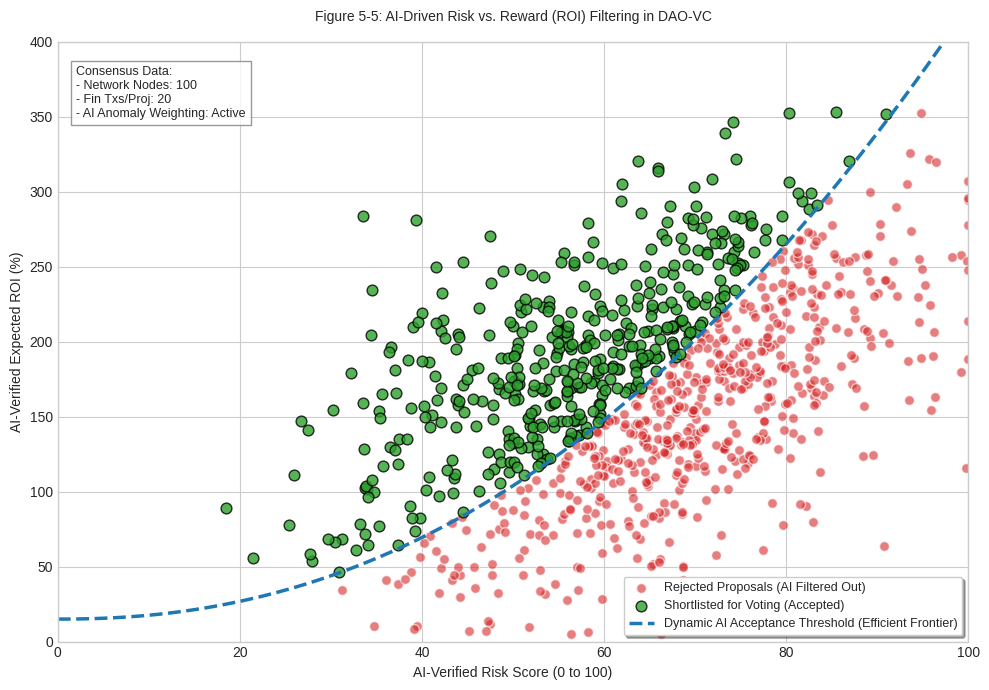

The script that saved this image:
import numpy as np
import pandas as pd
import matplotlib.pyplot as plt

plt.style.use('seaborn-v0_8-whitegrid')
np.random.seed(42)

# ==========================================
# 1. تنظیمات پارامترهای شبکه و شبیه‌سازی
# ==========================================
n_proposals = 1000
tx_per_proposal = 20  # چرخه تصمیم‌سازی مالی: 20 تراکنش/پیام مستقل برای هر پروپوزال
total_nodes = 100     # تعداد نودهای فعال در کمیته ارزیابی مالی

# ترکیب رفتار نودها
malicious_nodes = int(total_nodes * 0.15)    # 15% سعی در پامپ/دامپ مخرب دارند
uncooperative_nodes = int(total_nodes * 0.20)# 20% ارزیابی تصادفی و بی‌دقت
honest_nodes = total_nodes - malicious_nodes - uncooperative_nodes # 65% صادق

# تابع آستانه پذیرش پویا (مرز کارا - Efficient Frontier)
def minimum_required_roi(risk):
    return 15 + (risk / 6.5)**2.2

simulation_logs = []
ai_final_risks = []
ai_final_rois = []
decision_status = []

# ==========================================
# 2. موتور شبیه‌سازی ارزیابی مالی شبکه
# ==========================================
for p_id in range(1, n_proposals + 1):
    
    # --- الف: تولید ارزش ذاتی پروژه ---
    true_risk = np.random.normal(65, 15)
    true_risk = np.clip(true_risk, 5, 100)
    
    true_roi = true_risk * 1.8 + np.random.normal(50, 60)
    true_roi = np.clip(true_roi, 5, 400)
    
    # --- ب: شبیه‌سازی ارزیابی نودها در طی 20 تراکنش ---
    honest_roi_eval = true_roi + np.random.normal(0, 5) # خطای طبیعی کم
    uncoop_roi_eval = true_roi + np.random.normal(0, 30) # خطای بالا و بی‌دقتی
    
    # رفتار مخرب: اگر پروژه بد است (ROI پایین)، سعی در "بزرگ‌نمایی" دارند (Hype)
    # اگر پروژه خوب است، سعی در "تخریب" دارند (FUD)
    if true_roi < minimum_required_roi(true_risk):
        malicious_roi_eval = true_roi + np.random.uniform(50, 150) # Hype (کلاهبرداری)
    else:
        malicious_roi_eval = true_roi - np.random.uniform(30, 80)  # FUD
        
    # --- ج: تجمیع آرا (مکانیزم‌های اجماع) ---
    
    # 1. مکانیزم DAO سنتی (وزن برابر) - نودهای مخرب میانگین را دستکاری می‌کنند
    standard_dao_roi = (
        (honest_nodes * honest_roi_eval) + 
        (uncooperative_nodes * uncoop_roi_eval) + 
        (malicious_nodes * malicious_roi_eval)
    ) / total_nodes
    
    # 2. مکانیزم AIPoX پیشنهادی (تعدیل وزن با هوش مصنوعی)
    # هوش مصنوعی پس از 20 تراکنش، رفتار مخرب را شناسایی و وزن آن‌ها را کاهش می‌دهد
    w_honest, w_uncoop, w_malicious = 1.0, 0.4, 0.05
    total_ai_weight = (honest_nodes * w_honest) + (uncooperative_nodes * w_uncoop) + (malicious_nodes * w_malicious)
    
    ai_calculated_roi = (
        (honest_nodes * w_honest * honest_roi_eval) + 
        (uncooperative_nodes * w_uncoop * uncoop_roi_eval) + 
        (malicious_nodes * w_malicious * malicious_roi_eval)
    ) / total_ai_weight
    
    ai_calculated_roi = np.clip(ai_calculated_roi, 5, 400)
    
    # --- د: اعمال فیلتر هوشمند سیستم ---
    is_accepted = ai_calculated_roi >= minimum_required_roi(true_risk)
    status_label = "Accepted" if is_accepted else "Rejected"
    
    ai_final_risks.append(true_risk)
    ai_final_rois.append(ai_calculated_roi)
    decision_status.append(is_accepted)
    
    # ثبت ردیف داده
    simulation_logs.append({
        'Proposal_ID': f"PRJ-{p_id:04d}",
        'Total_Eval_Txs': tx_per_proposal,
        'Active_Nodes': total_nodes,
        'True_ROI(%)': round(true_roi, 2),
        'Malicious_ROI_Vote(%)': round(malicious_roi_eval, 2),
        'Standard_DAO_ROI(%)': round(standard_dao_roi, 2),
        'AI_Verified_ROI(%)': round(ai_calculated_roi, 2),
        'AI_Risk_Score': round(true_risk, 2),
        'Required_ROI_Threshold': round(minimum_required_roi(true_risk), 2),
        'Final_Decision': status_label
    })

# ==========================================
# 3. ذخیره جدول داده‌ها در فایل CSV
# ==========================================
df_financial = pd.DataFrame(simulation_logs)
df_financial.to_csv('Table_5_5_Risk_Reward_Data.csv', index=False)

print("Sample of Generated Financial Evaluation Data:")
print(df_financial[['Proposal_ID', 'True_ROI(%)', 'Malicious_ROI_Vote(%)', 'AI_Verified_ROI(%)', 'Final_Decision']].head(6).to_string())
print("-" * 50)

# ==========================================
# 4. رسم نمودار پراکندگی (با داده‌های تایید شده توسط AI)
# ==========================================
ai_final_risks = np.array(ai_final_risks)
ai_final_rois = np.array(ai_final_rois)
decision_status = np.array(decision_status)

fig, ax = plt.subplots(figsize=(10, 7))

# رسم پروژه‌های رد شده (زیر خط آستانه)
ax.scatter(ai_final_risks[~decision_status], ai_final_rois[~decision_status], 
           c='#d62728', alpha=0.6, edgecolors='w', s=50, label='Rejected Proposals (AI Filtered Out)')

# رسم پروژه‌های تایید شده (بالای خط آستانه)
ax.scatter(ai_final_risks[decision_status], ai_final_rois[decision_status], 
           c='#2ca02c', alpha=0.8, edgecolors='k', s=60, label='Shortlisted for Voting (Accepted)')

# رسم خط آستانه (مرز کارا)
x_line = np.linspace(0, 100, 100)
y_line = minimum_required_roi(x_line)
ax.plot(x_line, y_line, color='#1f77b4', linestyle='--', linewidth=2.5, 
        label='Dynamic AI Acceptance Threshold (Efficient Frontier)')

ax.set_title('Figure 5-5: AI-Driven Risk vs. Reward (ROI) Filtering in DAO-VC', fontsize=10, pad=15)
ax.set_xlabel('AI-Verified Risk Score (0 to 100)', fontsize=10)
ax.set_ylabel('AI-Verified Expected ROI (%)', fontsize=10)

ax.set_xlim(0, 100)
ax.set_ylim(0, 400)

# اضافه کردن جعبه اطلاعات شبیه‌سازی
info_text = f"Consensus Data:\n- Network Nodes: {total_nodes}\n- Fin Txs/Proj: {tx_per_proposal}\n- AI Anomaly Weighting: Active"
ax.text(2, 350, info_text, fontsize=9, bbox=dict(facecolor='white', alpha=0.8, edgecolor='gray'))

ax.legend(loc='lower right', fontsize=9, frameon=True, shadow=True)

plt.tight_layout()
plt.savefig('5-5-risk_reward_scatter.png', dpi=300)
plt.show()
